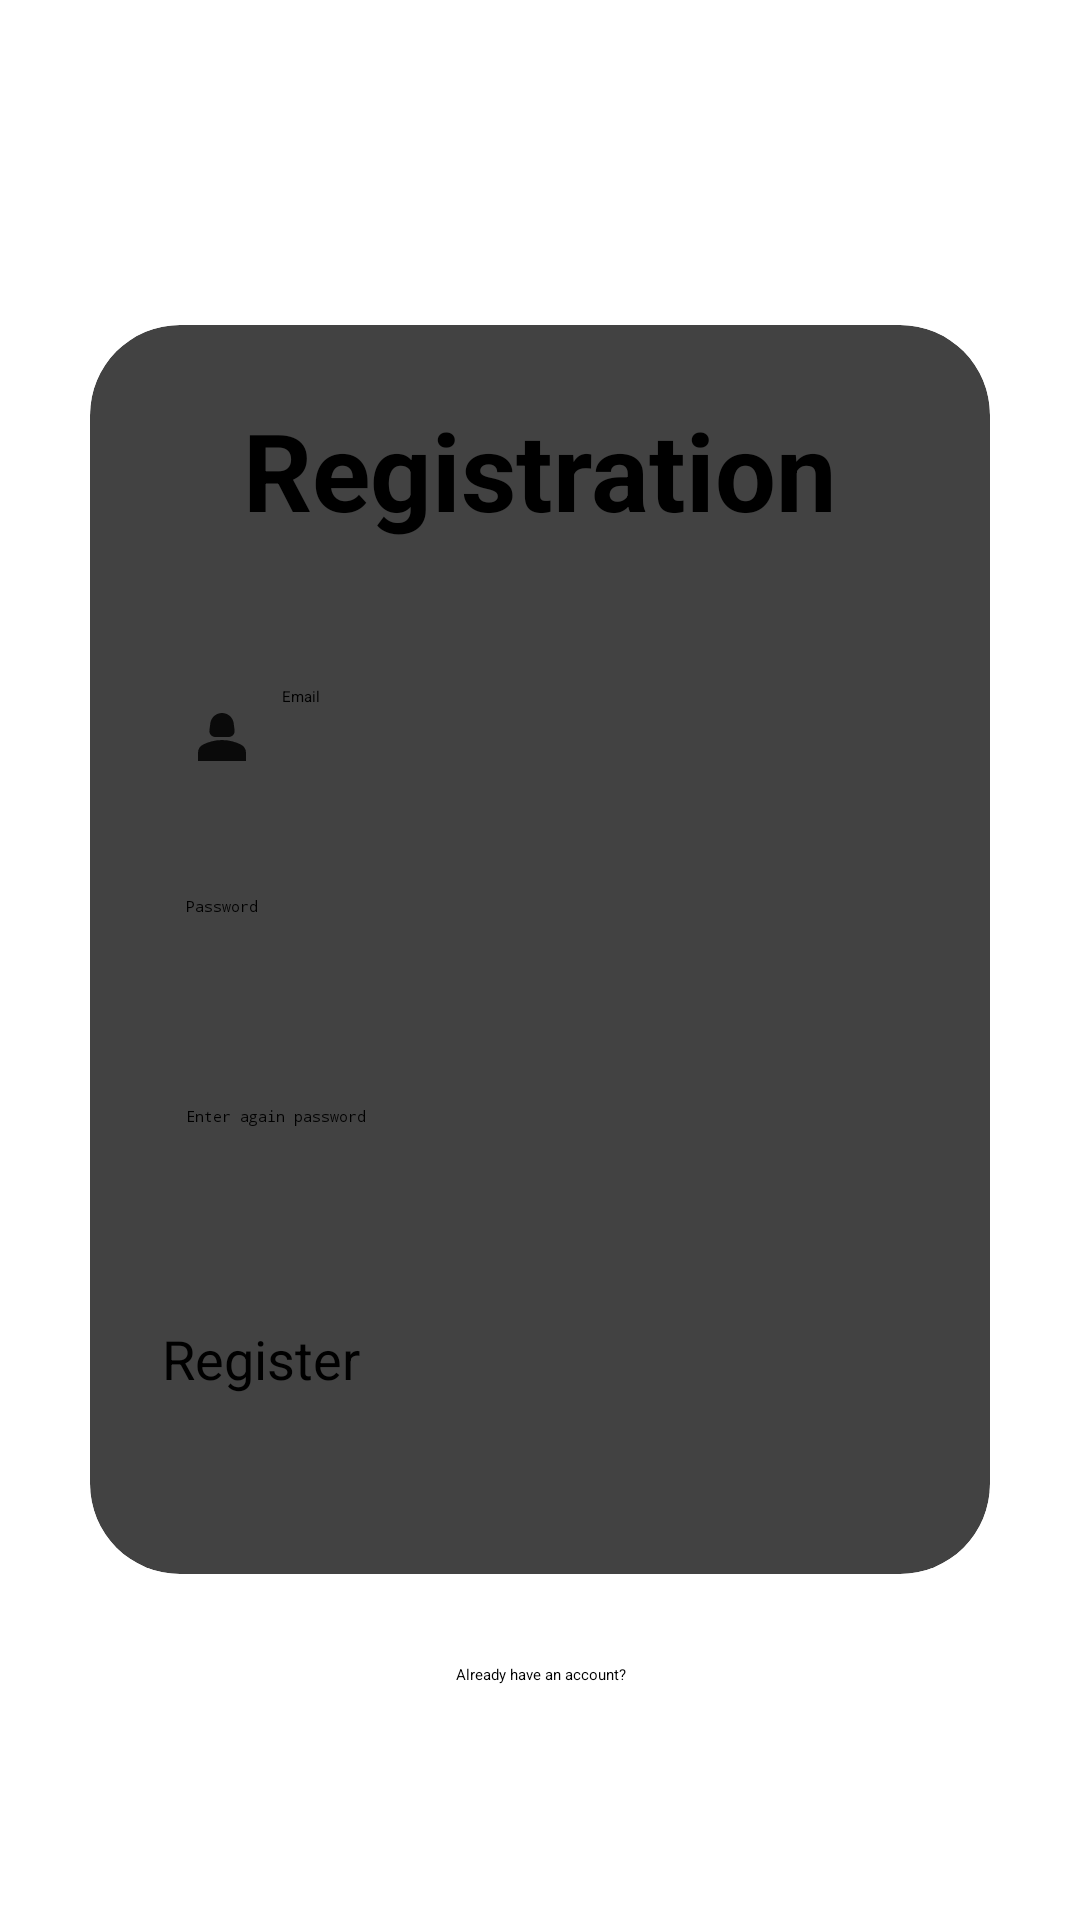

Layout XML and referenced resources for this Android screen:
<!-- AndroidManifest.xml: application theme Theme.FYP -->
<!-- res/layout/activity_register.xml -->
<?xml version="1.0" encoding="utf-8"?>
<LinearLayout xmlns:android="http://schemas.android.com/apk/res/android"
    xmlns:app="http://schemas.android.com/apk/res-auto"
    xmlns:tools="http://schemas.android.com/tools"
    android:layout_width="match_parent"
    android:layout_height="match_parent"
    tools:context=".RegisterActivity"
    android:gravity="center"
    android:orientation="vertical"
    >

    <androidx.cardview.widget.CardView
        android:layout_width="match_parent"
        android:layout_height="wrap_content"
        android:layout_margin="30dp"
        app:cardCornerRadius="30dp"
        app:cardElevation="20dp">

        <LinearLayout
            android:layout_width="match_parent"
            android:layout_height="wrap_content"
            android:orientation="vertical"
            android:layout_gravity="center_horizontal"
            android:padding="24dp">

            <TextView
                android:layout_width="match_parent"
                android:layout_height="wrap_content"
                android:text="Registration"
                android:id="@+id/loginText"
                android:textSize="36sp"
                android:textAlignment="center"
                android:textStyle="bold"
                android:textColor="@color/black"/>

            <EditText
                android:layout_width="match_parent"
                android:layout_height="50dp"
                android:id="@+id/regUser"
                android:drawableLeft="@drawable/baseline_person_2_24"
                android:drawablePadding="8dp"
                android:hint="Email"
                android:padding="8dp"
                android:textColor="@color/black"
                android:textColorHighlight="@color/cardview_dark_background"
                android:layout_marginTop="40dp"/>

            <EditText
                android:layout_width="match_parent"
                android:layout_height="50dp"
                android:id="@+id/regPassword"
                android:drawableLeft="@drawable/baseline_lock_24"
                android:drawablePadding="8dp"
                android:hint="Password"
                android:inputType="textPassword"
                android:padding="8dp"
                android:textColor="@color/black"
                android:textColorHighlight="@color/cardview_dark_background"
                android:layout_marginTop="20dp"/>

            <EditText
                android:layout_width="match_parent"
                android:layout_height="50dp"
                android:id="@+id/regPasswordConfirm"
                android:drawableLeft="@drawable/baseline_lock_24"
                android:drawablePadding="8dp"
                android:hint="Enter again password"
                android:inputType="textPassword"
                android:padding="8dp"
                android:textColor="@color/black"
                android:textColorHighlight="@color/cardview_dark_background"
                android:layout_marginTop="20dp"/>

            <Button
                android:layout_width="match_parent"
                android:layout_height="60dp"
                android:id="@+id/registerBtn"
                android:text="Register"
                android:textSize="18sp"
                android:layout_marginTop="30dp"
                app:cornerRadius = "20dp"/>

        </LinearLayout>

    </androidx.cardview.widget.CardView>

    <TextView
        android:layout_width="match_parent"
        android:layout_height="wrap_content"
        android:gravity="center"
        android:text="Already have an account?"
        android:id="@+id/signInText"
        android:textColor="@color/black"/>

</LinearLayout>
<!-- resources referenced by this layout -->
<resources>
  <color name="black">#FF000000</color>
  <!-- drawable baseline_person_2_24 (drawable) -->
  <vector android:height="24dp" android:tint="#0A0A0A"
      android:viewportHeight="24" android:viewportWidth="24"
      android:width="24dp" xmlns:android="http://schemas.android.com/apk/res/android">
      <path android:fillColor="@android:color/white" android:pathData="M18.39,14.56C16.71,13.7 14.53,13 12,13c-2.53,0 -4.71,0.7 -6.39,1.56C4.61,15.07 4,16.1 4,17.22V20h16v-2.78C20,16.1 19.39,15.07 18.39,14.56z"/>
      <path android:fillColor="@android:color/white" android:pathData="M9.78,12h4.44c1.21,0 2.14,-1.06 1.98,-2.26l-0.32,-2.45C15.57,5.39 13.92,4 12,4S8.43,5.39 8.12,7.29L7.8,9.74C7.64,10.94 8.57,12 9.78,12z"/>
  </vector>
</resources>
